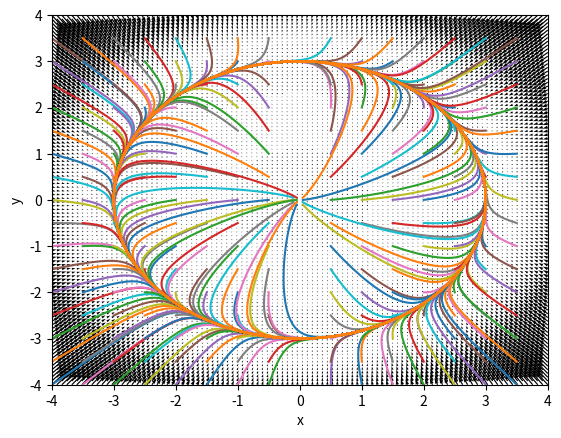

Write the Python code that produced this figure.
# Standard libs

# Third party libs
import numpy as onp
from matplotlib import pyplot as plt


# local libs

# * Methods --------------------------------------------------------------------

def plot_vector_field(inf: float, sup: float, points: int):
    # Generate our grid of x and y points
    X,Y = onp.meshgrid(
            onp.linspace(inf, sup, points), 
            onp.linspace(inf, sup, points))
    
    # Transform cartesian to polar using parameterisation
    lamb = 9
    # R^2
    R2 = X**2 + Y**2
    xdot = (R2*lamb - R2**2 - Y*R2/X)/(X + Y**2/X)
    ydot = (R2 + Y*xdot) / X
    
    plt.quiver(X,Y,xdot,ydot)
    plt.xlim(inf, sup)
    plt.ylim(inf, sup)

def plot_trajectory(x0: float, y0: float, numSteps: int, stepSize: float):
    """ Plots a trajectory from a particular starting point """
    x_array = [x0]
    y_array = [y0]
    xi = x0
    yi = y0
    lamb = 9

    for t in range(numSteps):
        derX = dx(xi, yi, lamb)
        derY = dy(xi, yi, lamb)
        if derX == None or derY == None:
            break
        xi += derX * stepSize
        yi += derY * stepSize
        x_array.append(xi)
        y_array.append(yi)

    return x_array, y_array

def dx(x: float, y: float, lamb: float):
    try:
        r2 = x**2 + y**2
        xdot = (r2*lamb - r2**2 - y*r2/x)/(x + y**2/x)
   
    except Exception as e:
        print("{}, {}".format(x,y))
        return None
    return xdot

def dy(x: float, y: float, lamb: float):
    try:
        r2 = x**2 + y**2
        xdot = (r2*lamb - r2**2 - y*r2/x)/(x + y**2/x)
        ydot = (r2 + y*xdot) / x
    except Exception as e:
        print("{}, {}".format(x,y))
        return None
    return ydot

if __name__ == '__main__':
    

    points = []
    pointsTemp = onp.arange(-4,4,0.5)
    for i in pointsTemp:
        for j in pointsTemp:
            points.append((i, j))

    # Get the inside points
    pointsTemp = onp.arange(-0.1,0.1,0.05)
    # Get the outside points
    for i in pointsTemp:
        for j in pointsTemp:
            points.append((i, j))
    numSteps = 5000
    stepSize = 0.01

    plot_vector_field(inf=-4, sup=4, points=100)

    for point in points:
        xResult, yResult = plot_trajectory(point[0], point[1], numSteps, stepSize)
        plt.plot(xResult, yResult, label="{},{}".format(point[0], point[1]))
    
    plt.xlabel("x")
    plt.ylabel("y")
    plt.show()